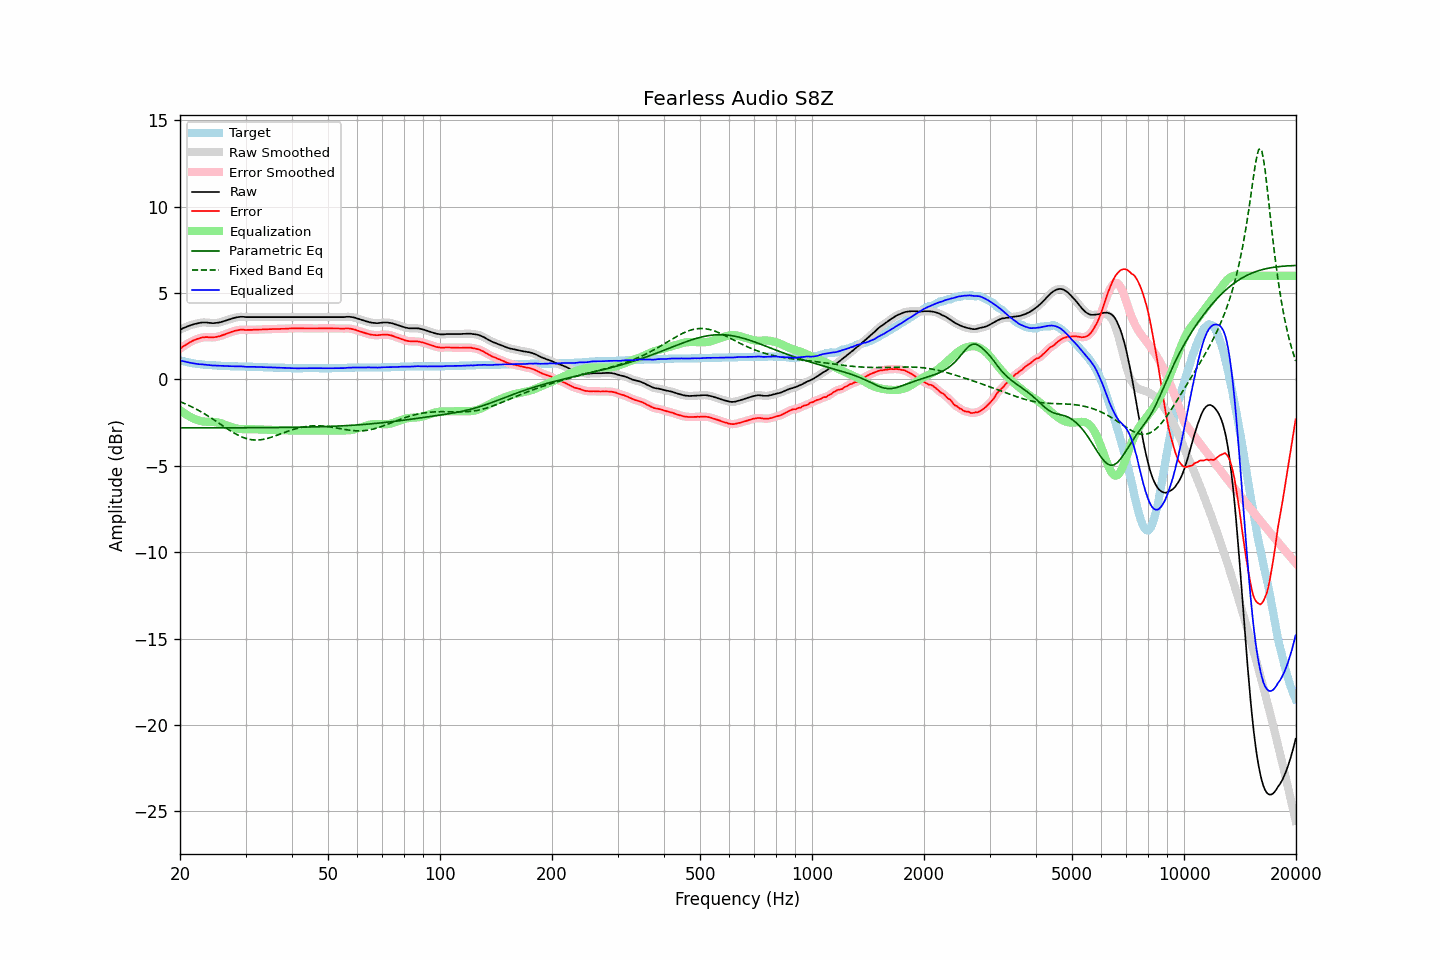

Data behind this chart, as committed beside it:
frequency, raw, error, smoothed, error_smoothed, equalization, parametric_eq, fixed_band_eq, equalized_raw, equalized_smoothed, target
20.00, 2.88, 1.77, 2.88, 1.77, -1.77, -2.80, -1.28, 1.11, 1.11, 1.11
20.20, 2.92, 1.84, 2.93, 1.84, -1.84, -2.80, -1.32, 1.08, 1.08, 1.08
20.40, 2.97, 1.91, 2.97, 1.91, -1.91, -2.80, -1.36, 1.06, 1.06, 1.06
20.61, 3.01, 1.97, 3.01, 1.98, -1.98, -2.80, -1.40, 1.04, 1.04, 1.04
20.81, 3.05, 2.03, 3.05, 2.04, -2.04, -2.80, -1.44, 1.02, 1.02, 1.02
21.02, 3.09, 2.09, 3.09, 2.09, -2.09, -2.80, -1.48, 1.00, 1.00, 1.00
21.23, 3.12, 2.14, 3.12, 2.15, -2.15, -2.80, -1.52, 0.98, 0.98, 0.98
21.44, 3.15, 2.19, 3.15, 2.20, -2.20, -2.80, -1.57, 0.96, 0.96, 0.96
21.66, 3.18, 2.24, 3.18, 2.24, -2.24, -2.80, -1.61, 0.94, 0.94, 0.94
21.87, 3.21, 2.28, 3.21, 2.29, -2.28, -2.80, -1.66, 0.93, 0.92, 0.93
22.09, 3.23, 2.32, 3.23, 2.32, -2.32, -2.80, -1.71, 0.91, 0.91, 0.91
22.31, 3.25, 2.35, 3.25, 2.36, -2.36, -2.80, -1.76, 0.89, 0.90, 0.90
22.54, 3.27, 2.38, 3.27, 2.39, -2.39, -2.80, -1.81, 0.89, 0.89, 0.89
22.76, 3.29, 2.41, 3.29, 2.41, -2.41, -2.80, -1.87, 0.88, 0.88, 0.88
22.99, 3.30, 2.43, 3.30, 2.43, -2.43, -2.80, -1.92, 0.88, 0.87, 0.87
23.22, 3.30, 2.44, 3.30, 2.45, -2.44, -2.80, -1.97, 0.86, 0.87, 0.86
23.45, 3.30, 2.45, 3.30, 2.45, -2.44, -2.80, -2.03, 0.86, 0.86, 0.85
23.69, 3.29, 2.45, 3.29, 2.45, -2.45, -2.80, -2.09, 0.85, 0.85, 0.84
23.92, 3.28, 2.44, 3.28, 2.45, -2.45, -2.80, -2.15, 0.84, 0.84, 0.84
24.16, 3.27, 2.44, 3.27, 2.44, -2.45, -2.80, -2.21, 0.83, 0.82, 0.83
24.40, 3.26, 2.43, 3.26, 2.44, -2.45, -2.80, -2.27, 0.81, 0.82, 0.83
24.65, 3.26, 2.44, 3.26, 2.44, -2.45, -2.80, -2.33, 0.81, 0.81, 0.82
24.89, 3.27, 2.45, 3.27, 2.46, -2.46, -2.80, -2.39, 0.81, 0.81, 0.82
25.14, 3.28, 2.47, 3.28, 2.47, -2.48, -2.80, -2.45, 0.81, 0.80, 0.81
25.39, 3.29, 2.49, 3.29, 2.49, -2.50, -2.80, -2.52, 0.80, 0.80, 0.80
25.65, 3.31, 2.51, 3.31, 2.52, -2.52, -2.80, -2.58, 0.79, 0.79, 0.80
25.91, 3.34, 2.55, 3.34, 2.55, -2.55, -2.80, -2.64, 0.79, 0.79, 0.79
26.16, 3.37, 2.58, 3.37, 2.58, -2.58, -2.80, -2.70, 0.79, 0.79, 0.79
26.43, 3.40, 2.61, 3.40, 2.62, -2.62, -2.80, -2.77, 0.79, 0.79, 0.79
26.69, 3.43, 2.65, 3.43, 2.65, -2.65, -2.80, -2.83, 0.78, 0.78, 0.78
26.96, 3.46, 2.68, 3.46, 2.69, -2.69, -2.80, -2.89, 0.78, 0.78, 0.78
27.23, 3.49, 2.72, 3.49, 2.72, -2.72, -2.80, -2.95, 0.77, 0.77, 0.77
27.50, 3.52, 2.75, 3.52, 2.75, -2.75, -2.80, -3.01, 0.77, 0.77, 0.77
27.77, 3.55, 2.78, 3.55, 2.79, -2.78, -2.80, -3.06, 0.77, 0.76, 0.77
28.05, 3.57, 2.81, 3.57, 2.81, -2.81, -2.80, -3.12, 0.76, 0.76, 0.76
28.33, 3.59, 2.83, 3.59, 2.84, -2.83, -2.80, -3.17, 0.76, 0.76, 0.76
28.62, 3.61, 2.85, 3.61, 2.86, -2.85, -2.79, -3.22, 0.76, 0.76, 0.76
28.90, 3.62, 2.87, 3.62, 2.87, -2.86, -2.79, -3.26, 0.76, 0.76, 0.75
29.19, 3.63, 2.88, 3.63, 2.88, -2.87, -2.79, -3.31, 0.76, 0.76, 0.75
29.48, 3.63, 2.88, 3.63, 2.88, -2.88, -2.79, -3.35, 0.76, 0.75, 0.75
29.78, 3.62, 2.87, 3.62, 2.88, -2.88, -2.79, -3.38, 0.74, 0.74, 0.75
30.08, 3.61, 2.86, 3.62, 2.87, -2.88, -2.79, -3.41, 0.73, 0.74, 0.75
30.38, 3.61, 2.87, 3.61, 2.87, -2.88, -2.79, -3.44, 0.73, 0.73, 0.74
30.68, 3.61, 2.87, 3.61, 2.87, -2.88, -2.79, -3.46, 0.74, 0.74, 0.74
30.99, 3.61, 2.87, 3.61, 2.88, -2.88, -2.79, -3.48, 0.74, 0.74, 0.74
31.30, 3.61, 2.87, 3.61, 2.88, -2.88, -2.79, -3.49, 0.74, 0.74, 0.74
31.61, 3.61, 2.88, 3.61, 2.88, -2.88, -2.79, -3.50, 0.73, 0.73, 0.73
31.93, 3.61, 2.88, 3.61, 2.88, -2.88, -2.79, -3.50, 0.73, 0.73, 0.73
32.24, 3.61, 2.88, 3.61, 2.89, -2.89, -2.79, -3.51, 0.73, 0.73, 0.73
32.57, 3.61, 2.89, 3.61, 2.89, -2.89, -2.79, -3.50, 0.72, 0.72, 0.72
32.89, 3.61, 2.89, 3.61, 2.89, -2.89, -2.79, -3.49, 0.72, 0.72, 0.72
33.22, 3.61, 2.89, 3.61, 2.90, -2.90, -2.79, -3.48, 0.71, 0.71, 0.72
33.55, 3.61, 2.90, 3.61, 2.90, -2.90, -2.79, -3.46, 0.71, 0.71, 0.71
33.89, 3.61, 2.90, 3.61, 2.90, -2.90, -2.79, -3.44, 0.71, 0.71, 0.71
34.23, 3.61, 2.90, 3.61, 2.91, -2.91, -2.79, -3.42, 0.70, 0.70, 0.71
34.57, 3.61, 2.91, 3.61, 2.91, -2.91, -2.79, -3.40, 0.70, 0.70, 0.70
34.92, 3.61, 2.91, 3.61, 2.91, -2.91, -2.79, -3.37, 0.70, 0.70, 0.70
35.27, 3.61, 2.91, 3.61, 2.92, -2.92, -2.78, -3.34, 0.70, 0.70, 0.70
35.62, 3.61, 2.92, 3.61, 2.92, -2.92, -2.78, -3.31, 0.69, 0.69, 0.69
35.97, 3.61, 2.92, 3.61, 2.92, -2.92, -2.78, -3.27, 0.69, 0.69, 0.69
... 635 more rows
